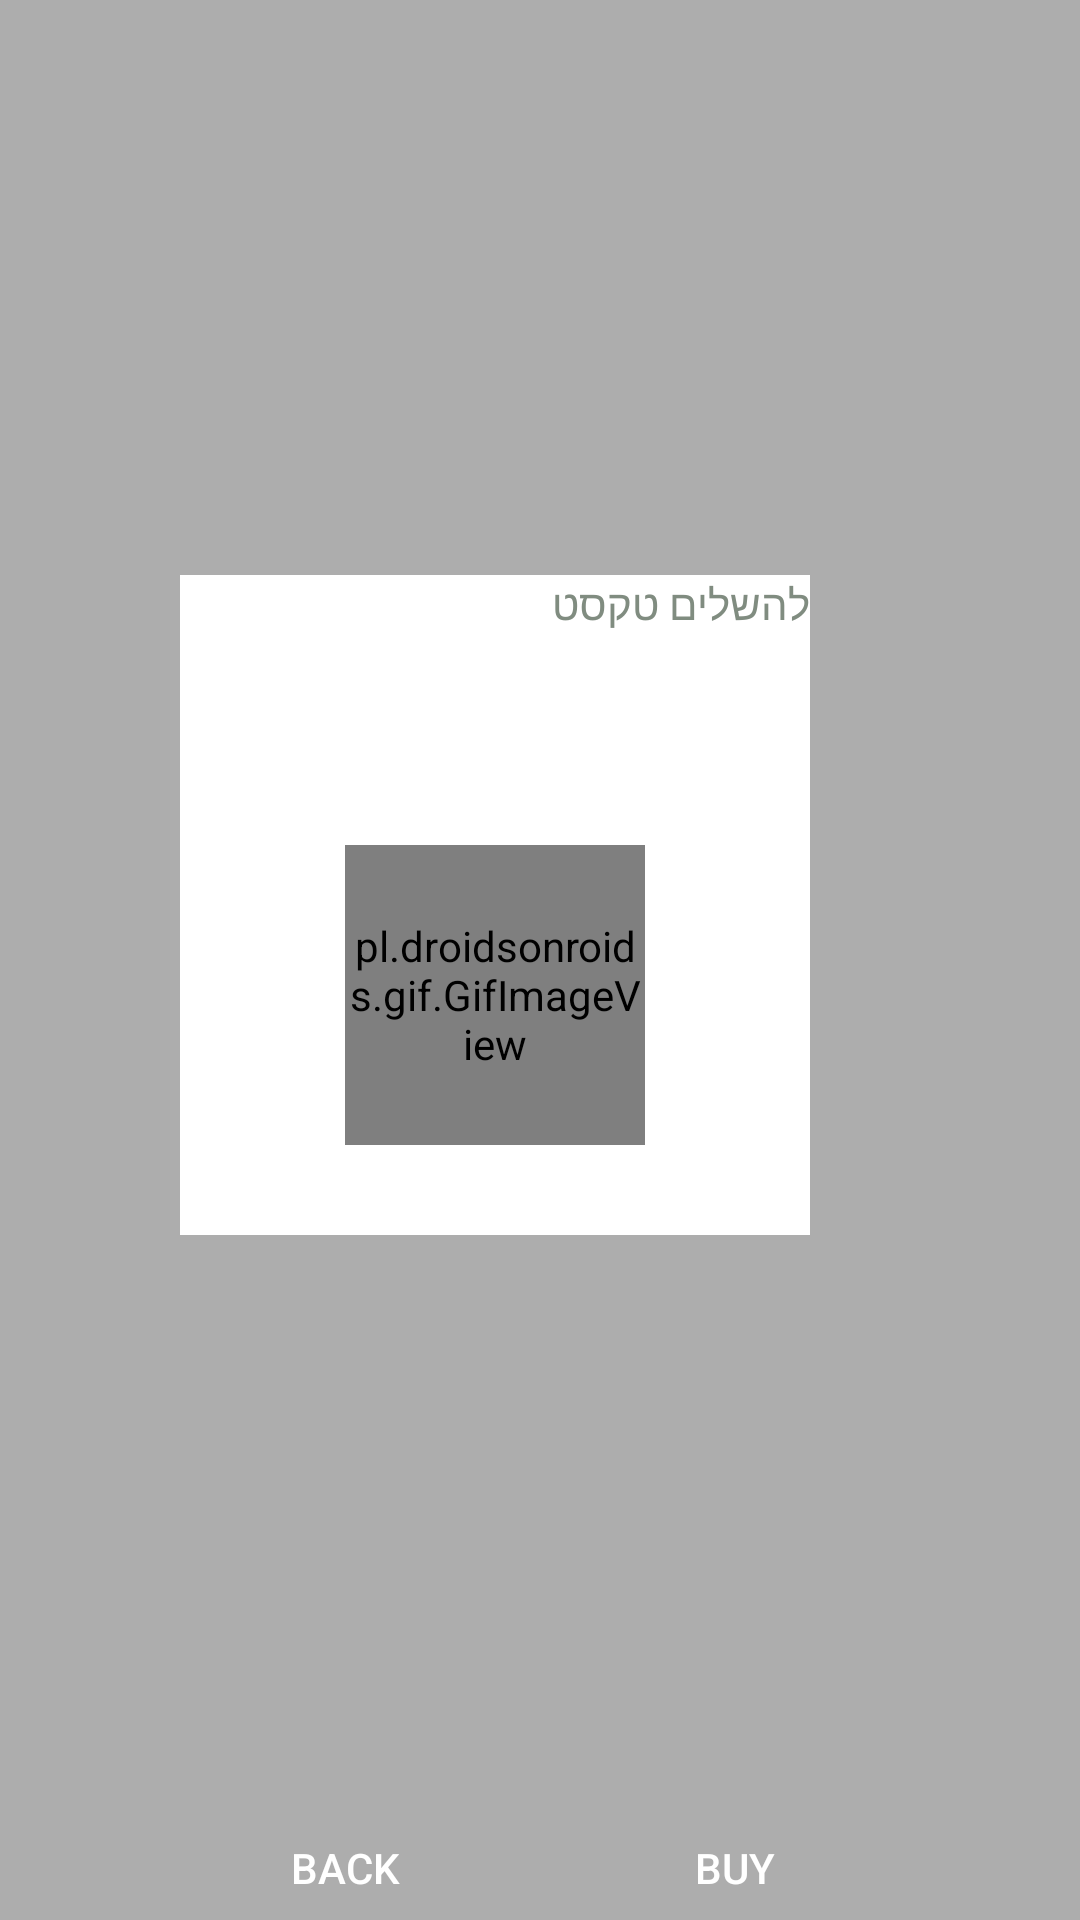

Reconstruct the res/layout file that produces this screen, plus the resources it refers to.
<!-- AndroidManifest.xml: application theme Theme.AppCompat.NoActionBar -->
<!-- res/layout/money_bag_info.xml -->
<?xml version="1.0" encoding="utf-8"?>
<androidx.constraintlayout.widget.ConstraintLayout
    xmlns:app="http://schemas.android.com/apk/res-auto"
    android:layout_width="250dp"
    android:layout_height="370dp"
    android:layout_gravity="center"
    android:orientation="horizontal"
    android:background="@color/lightBrightB"
    xmlns:android="http://schemas.android.com/apk/res/android">


    <ImageView
        android:id="@+id/textView"
        android:layout_width="150dp"
        android:layout_height="60dp"
        android:src="@drawable/h_i_title"
        app:layout_constraintBottom_toBottomOf="parent"
        app:layout_constraintEnd_toEndOf="parent"
        app:layout_constraintStart_toStartOf="parent"
        app:layout_constraintTop_toTopOf="parent"
        app:layout_constraintVertical_bias="0.056"></ImageView>

    <FrameLayout
        android:layout_width="210dp"
        android:layout_height="220dp"
        android:background="@color/white"
        app:layout_constraintBottom_toBottomOf="parent"
        app:layout_constraintEnd_toEndOf="parent"
        app:layout_constraintHorizontal_bias="0.4"
        app:layout_constraintStart_toStartOf="parent"
        app:layout_constraintTop_toBottomOf="@+id/textView"
        app:layout_constraintVertical_bias="0.303">



        <pl.droidsonroids.gif.GifImageView
            android:layout_width="100dp"
            android:layout_height="100dp"
            android:layout_marginTop="30dp"
            android:layout_gravity="center"
            android:src="@drawable/bag">
        </pl.droidsonroids.gif.GifImageView>

        <TextView
            android:layout_width="match_parent"
            android:layout_height="match_parent"
            android:textColor="@color/gray"
            android:text="להשלים טקסט">
        </TextView>



    </FrameLayout>

    <LinearLayout
        android:layout_width="wrap_content"
        android:layout_height="wrap_content"
        android:gravity="bottom"
        app:layout_constraintBottom_toBottomOf="parent"
        app:layout_constraintEnd_toEndOf="parent"
        app:layout_constraintStart_toStartOf="parent">

        <Button
            android:layout_width="100dp"
            android:layout_height="37dp"
            android:layout_marginRight="30dp"
            android:id="@+id/back2"
            android:background="@drawable/btn_background"
            android:padding="10dp"
            android:text="@string/Back"></Button>

        <Button
            android:layout_width="100dp"
            android:layout_height="37dp"
            android:id="@+id/buy2"
            android:background="@drawable/btn_background"
            android:padding="10dp"
            android:text="buy"></Button>

    </LinearLayout>

</androidx.constraintlayout.widget.ConstraintLayout>
<!-- resources referenced by this layout -->
<resources>
  <color name="gray">#808C80</color>
  <color name="lightBrightB">#9AFFFFFF</color>
  <color name="white">#FFFFFFFF</color>
  <string name="Back">Back</string>
</resources>
